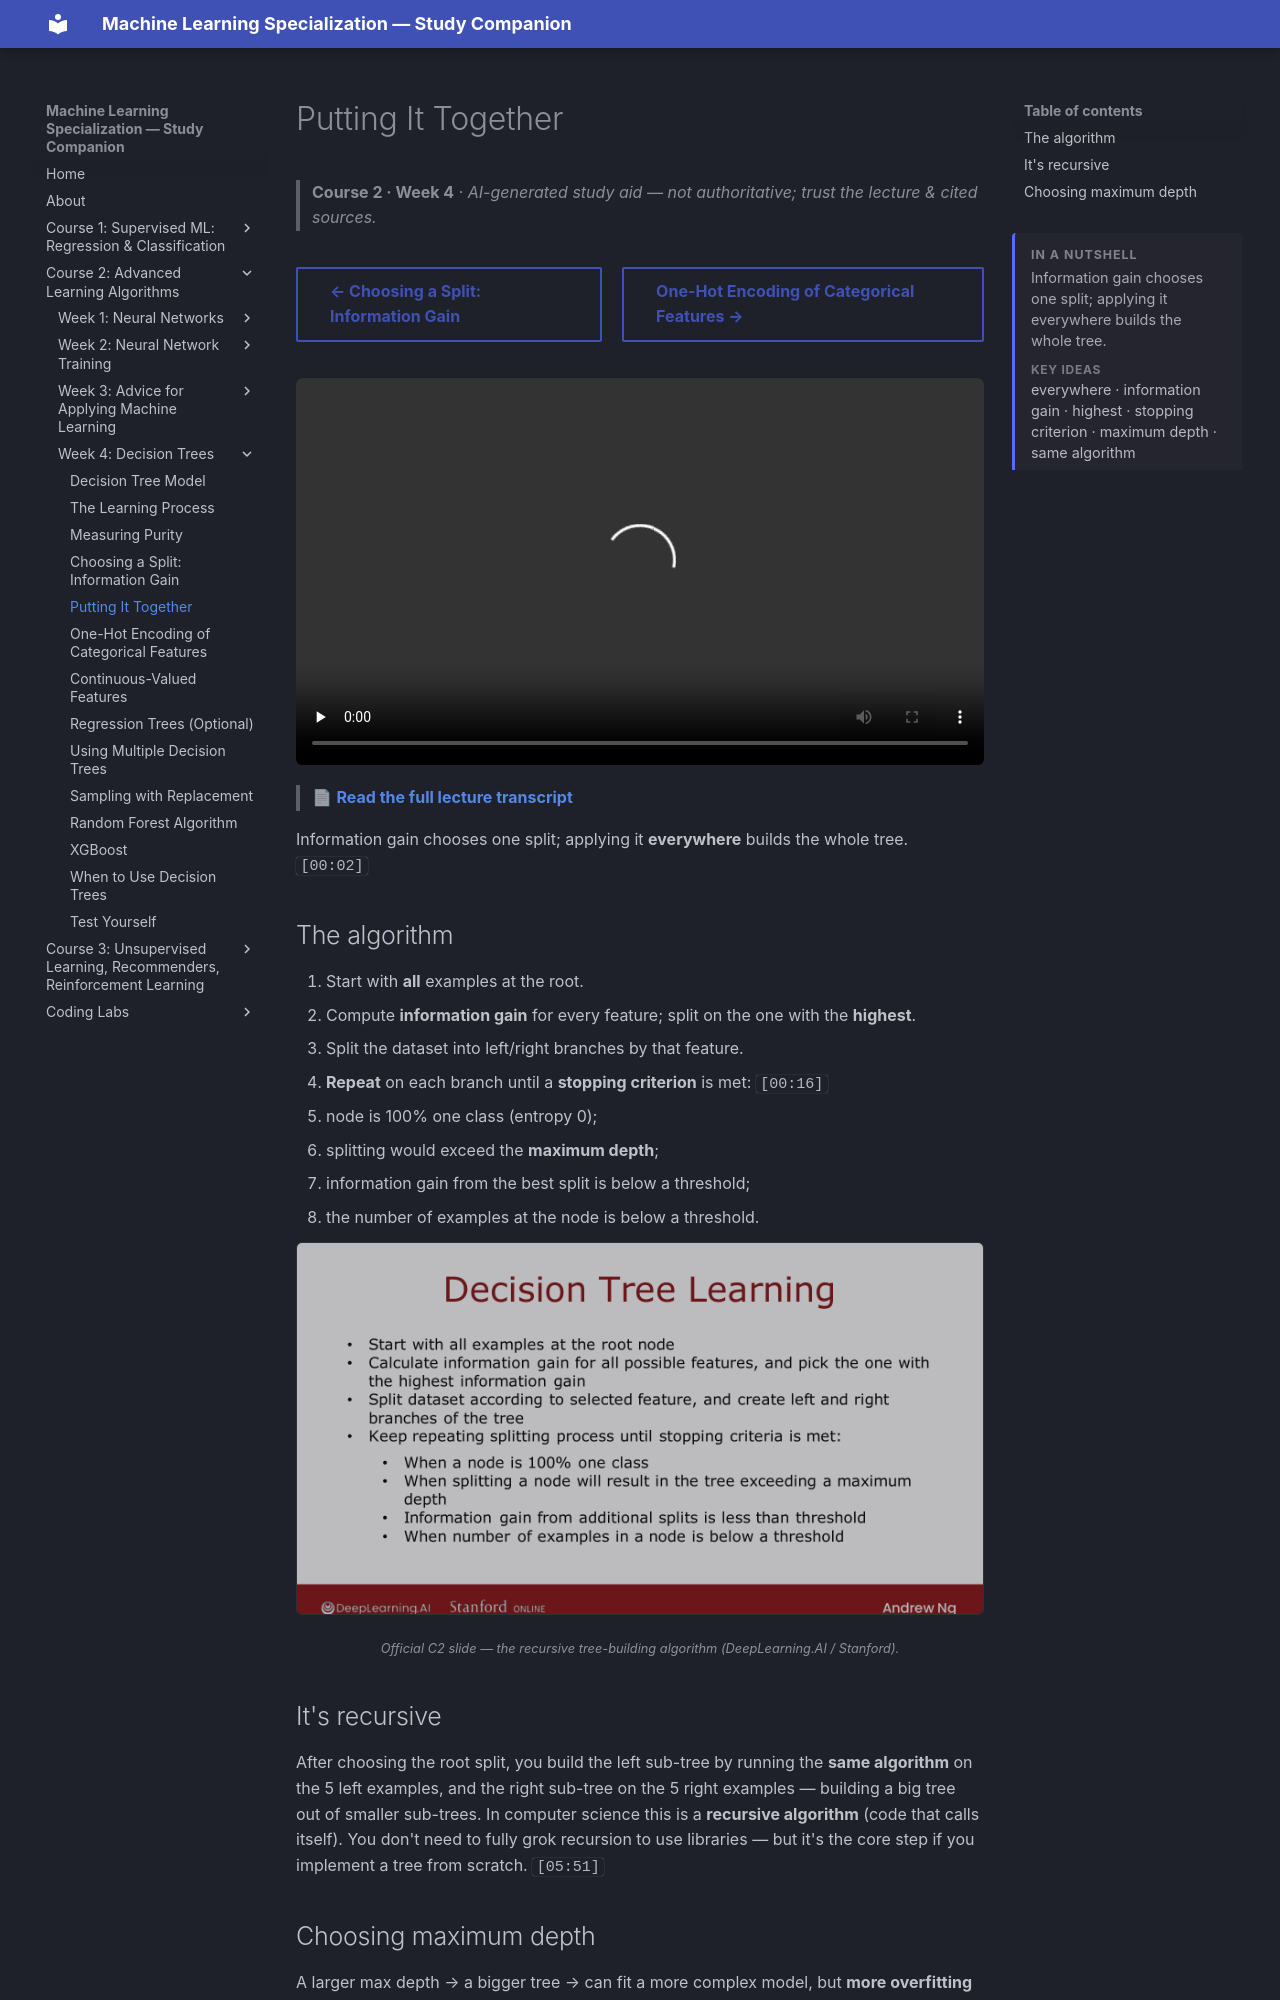

repository: pcpuwu/ml-spec-wiki · page: course-2/week-4/putting-it-together/index.html · generator: mkdocs

---
summary: '<p>Information gain chooses one split; applying it everywhere builds the whole tree.</p><span class="toc-summary__sub">Key ideas</span><p class="toc-summary__chips">everywhere · information gain · highest · stopping criterion · maximum depth · same algorithm</p>'
---
# Putting It Together

> **Course 2 · Week 4** · _AI-generated study aid — not authoritative; trust the lecture & cited sources._

<div class="ep-nav" markdown>

[← Choosing a Split: Information Gain](../../course-2/week-4/choosing-a-split-information-gain.md){ .md-button }

[One-Hot Encoding of Categorical Features →](../../course-2/week-4/using-one-hot-encoding-of-categorical-features.md){ .md-button }

</div>

<div class="video-wrap"><video controls preload="none" playsinline src="https://dyckms5inbsqq.cloudfront.net/dlai/advanced-learning-algorithms/W4/L5-C2W4L2S03-Putting-it-together-L5/lc-advanced-learning-algorithms-W4-L5-C2W4L2S03-Putting-it-together-L5-master_360p.mp4?v=1752484670">Your browser can't play this video — <a href="https://dyckms5inbsqq.cloudfront.net/dlai/advanced-learning-algorithms/W4/L5-C2W4L2S03-Putting-it-together-L5/lc-advanced-learning-algorithms-W4-L5-C2W4L2S03-Putting-it-together-L5-master_360p.mp4?v=1752484670">download the lecture</a>.</video></div>

> 📄 **[Read the full lecture transcript](putting-it-together-transcript.md)**

Information gain chooses one split; applying it **everywhere** builds the whole tree. `[00:02]`

## The algorithm

1. Start with **all** examples at the root.
2. Compute **information gain** for every feature; split on the one with the **highest**.
3. Split the dataset into left/right branches by that feature.
4. **Repeat** on each branch until a **stopping criterion** is met: `[00:16]`
   - node is 100% one class (entropy 0);
   - splitting would exceed the **maximum depth**;
   - information gain from the best split is below a threshold;
   - the number of examples at the node is below a threshold.

![The build process: start at the root, pick the highest-information-gain feature, split, repeat until a stop criterion](recursive-algorithm.png){ .slide }
_Official C2 slide — the recursive tree-building algorithm (DeepLearning.AI / Stanford)._
{ .slide-cap }

## It's recursive

After choosing the root split, you build the left sub-tree by running the **same algorithm**
on the 5 left examples, and the right sub-tree on the 5 right examples — building a big tree
out of smaller sub-trees. In computer science this is a **recursive algorithm** (code that
calls itself). You don't need to fully grok recursion to use libraries — but it's the core
step if you implement a tree from scratch. `[05:51]`
